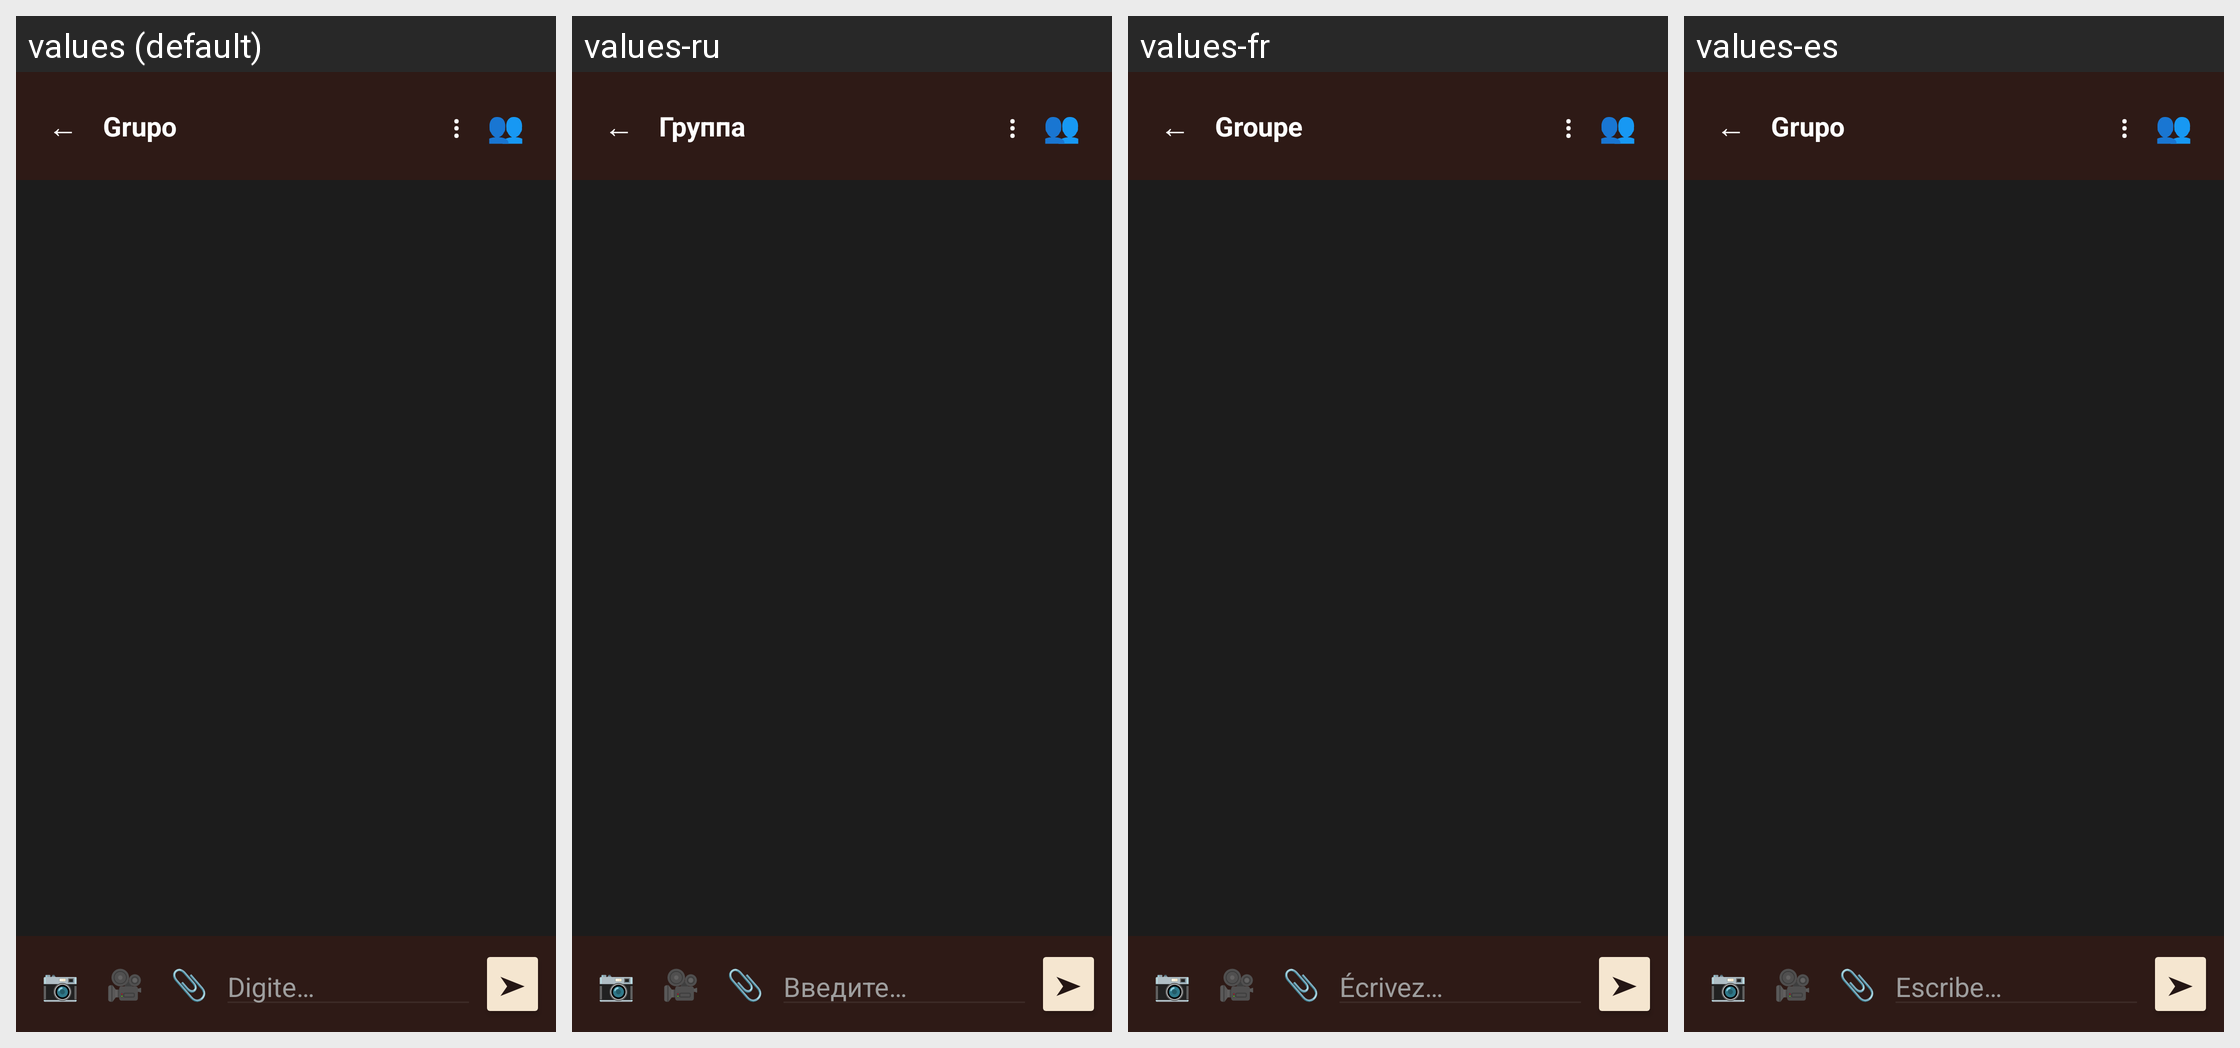

The same Android screen rendered under several of its app's locales, left to right. List the strings drawn on it with the default value and each locale's translation.
Android screen res/layout/activity_chat_grupo.xml rendered under 4 locales, left to right: values (default), values-ru, values-fr, values-es. Device: Nexus 5 (rendered at 1080×1920; each locale shown at half size, 540×960, under a caption strip naming it); theme Theme.CTR.
Other locales in the repository, not shown: values-en, values-zh.
Strings drawn on this screen, with the default value and each locale's value (text and hints the layout hard-codes, and strings that could not be matched under every locale, appear in the picture but are not listed):

grupo_padrao
  values: Grupo
  values-ru: Группа
  values-fr: Groupe
  values-es: Grupo

chat_hint_digite
  values: Digite…
  values-ru: Введите…
  values-fr: Écrivez…
  values-es: Escribe…
